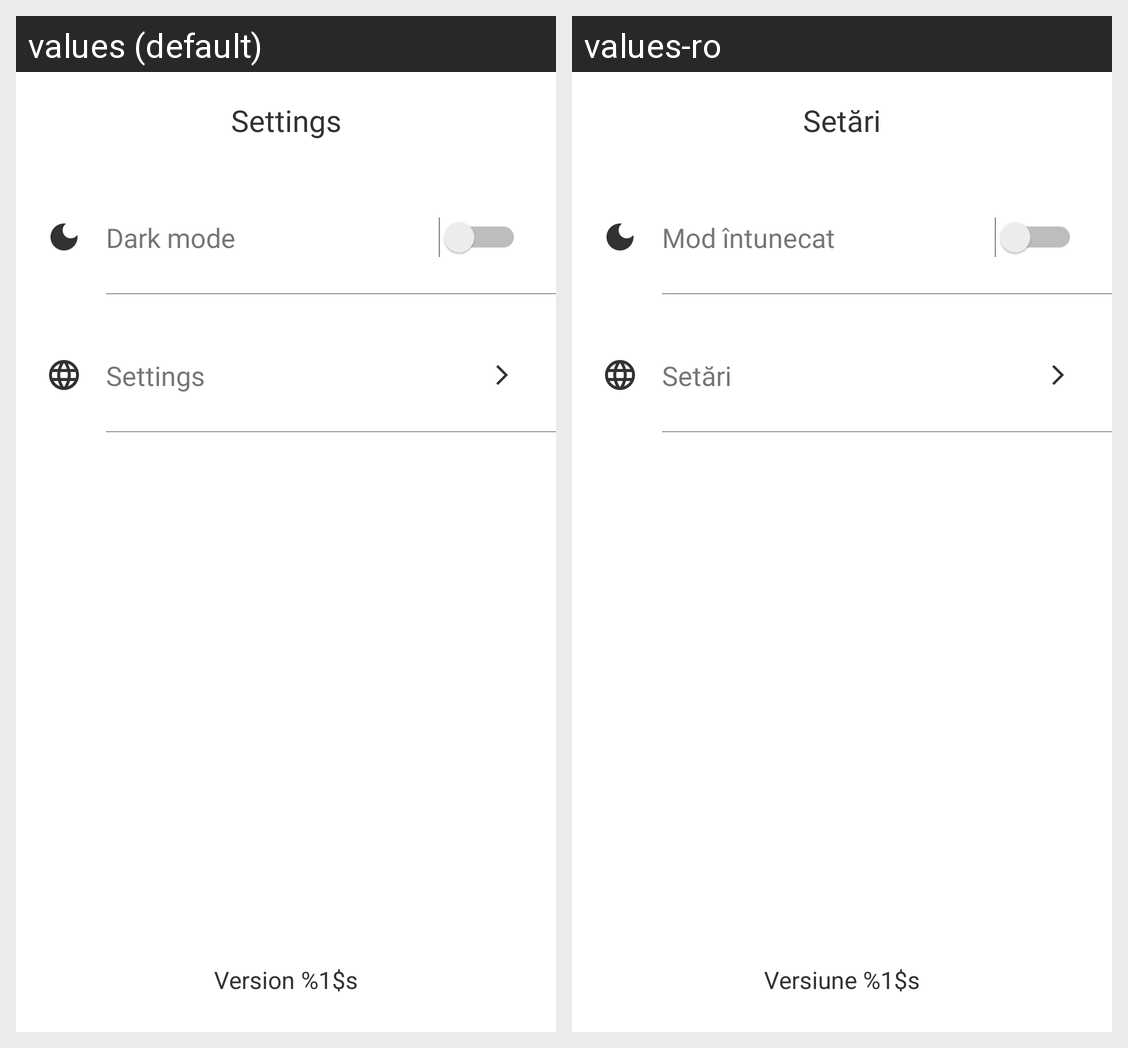

Translations of the strings shown on this Android screen, per locale in the grid:
Android screen res/layout/fragment_settings.xml rendered under 2 locales, left to right: values (default), values-ro. Device: Nexus 5 (rendered at 1080×1920; each locale shown at half size, 540×960, under a caption strip naming it); theme Theme.MyApplication.
Strings drawn on this screen, with the default value and each locale's value (text and hints the layout hard-codes, and strings that could not be matched under every locale, appear in the picture but are not listed):

dark_mode
  values: Dark mode
  values-ro: Mod întunecat

settings
  values: Settings
  values-ro: Setări

version
  values: Version %1$s
  values-ro: Versiune %1$s
